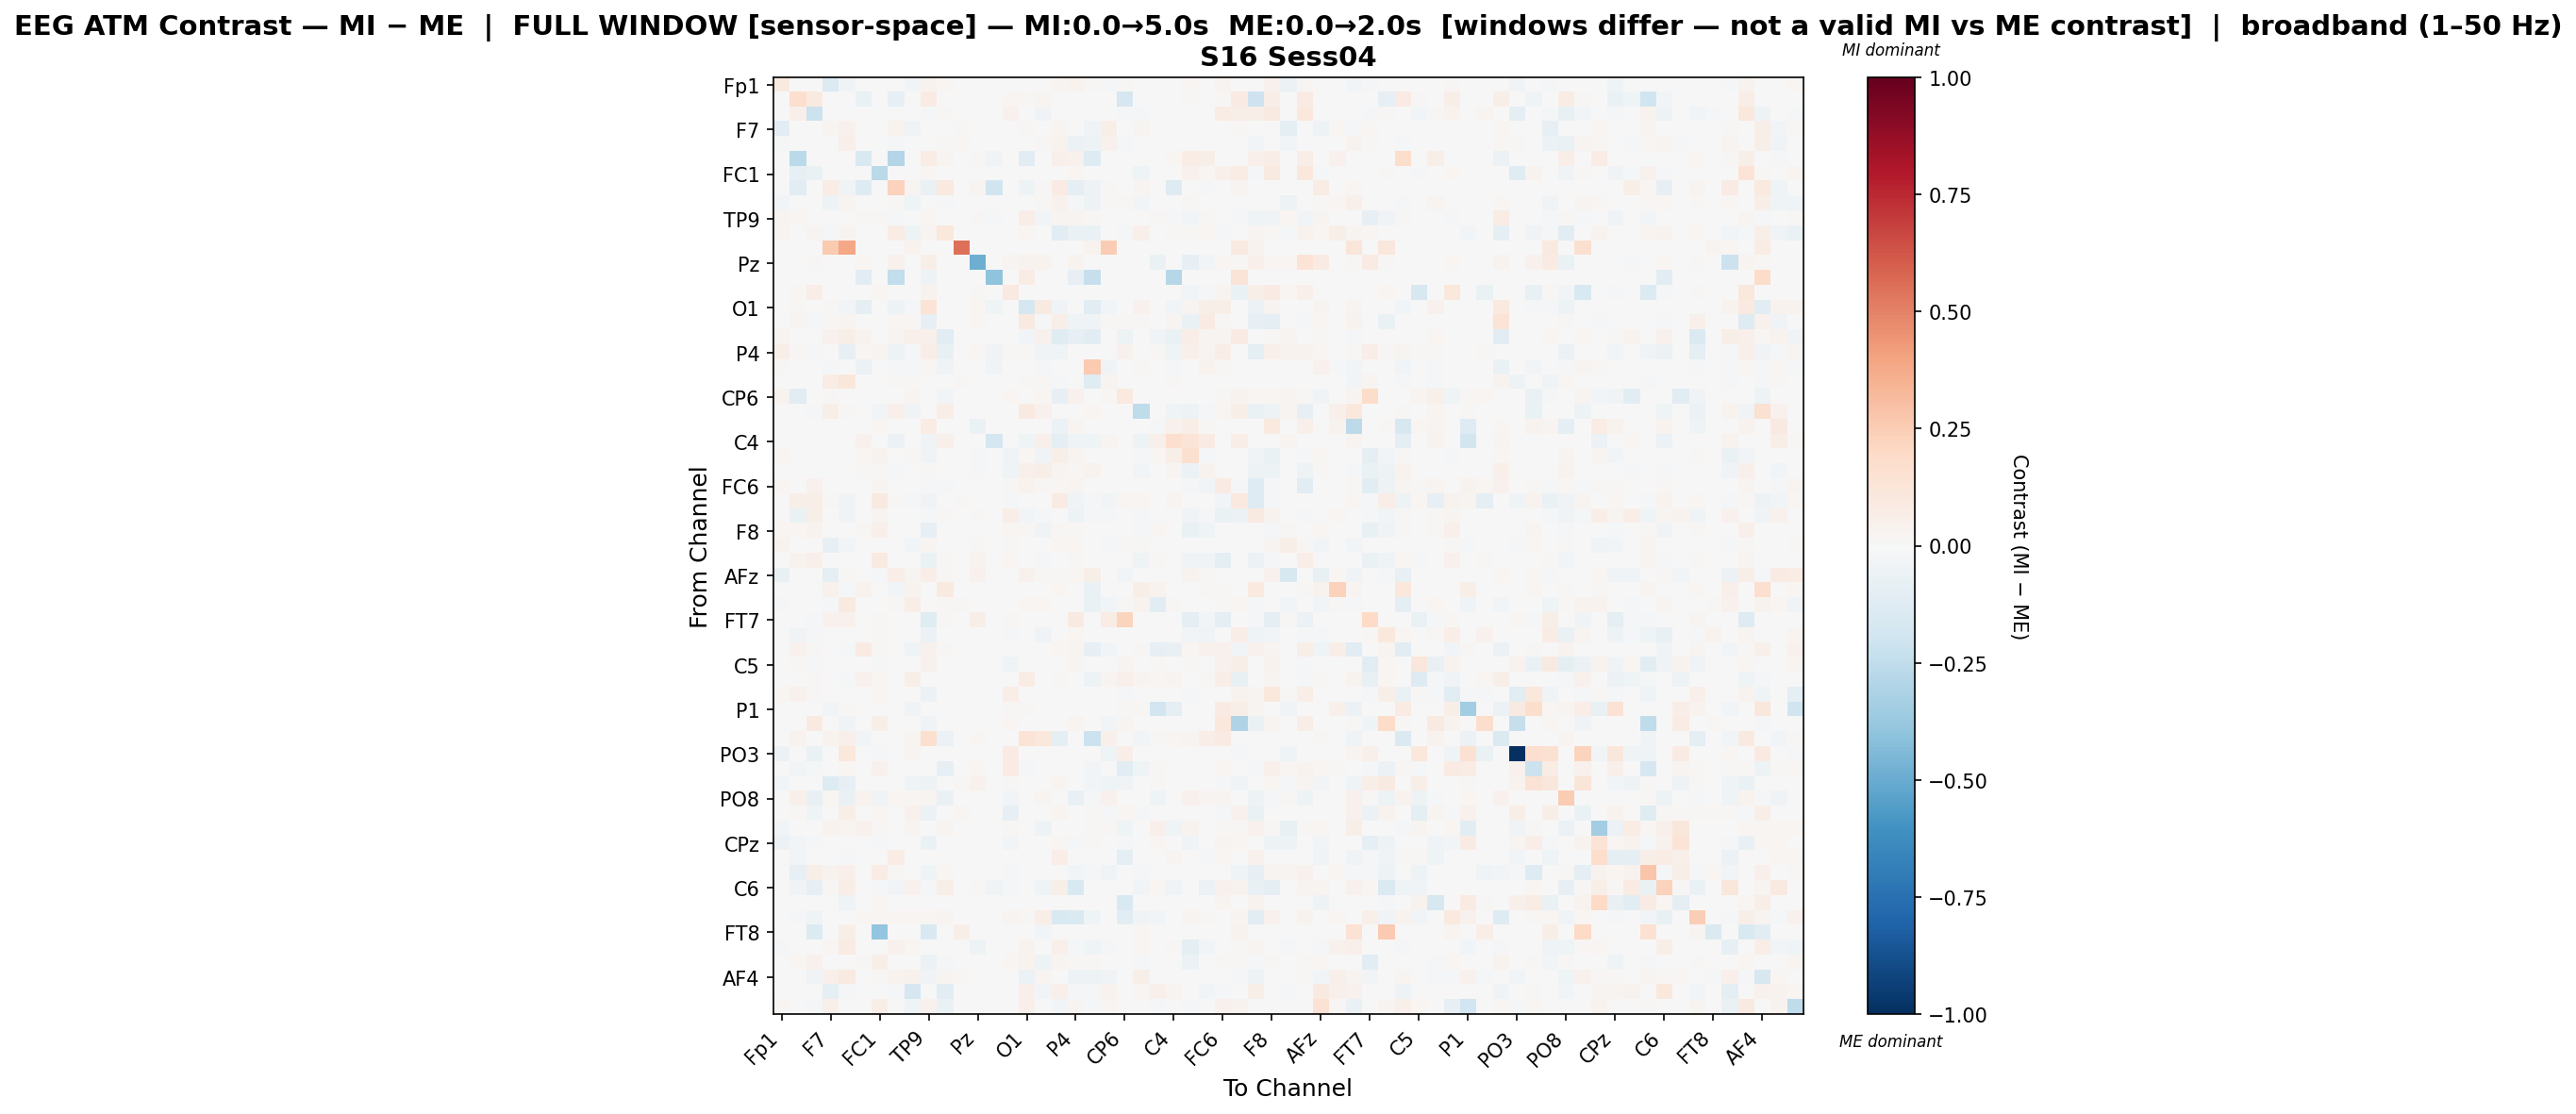

Values plotted in this chart, from the file beside it:
, Fp1, Fz, F3, F7, FT9, FC5, FC1, C3, T7, TP9, CP5, CP1, Pz, P3, P7, O1, Oz, O2, P4, P8, TP10, CP6, CP2
Fp1, 0.09925, 0.0, 0.0004709, -0.1338, -0.03233, 0.0, 0.001766, 0.0, -0.02624, 0.03502, 0.01603, 0.0, 0.0004528, 0.0, 0.0005098, 0.0, 0.0001177, 0.02777, 0.03799, 0.008906, -0.008434, 0.01542, 0.0
Fz, -0.0009599, 0.1672, 0.0919, -0.0009599, -0.0009599, -0.0672, -0.006664, -0.08255, -0.0009599, 0.08571, 0.0, 0.0, 0.0, 0.0, 0.01991, 0.01505, 0.0243, 0.0, -0.005618, 0.0, -0.0009599, -0.1662, 0.0
F3, 0.0007333, 0.04796, -0.2182, 0.0, 0.0, 0.0, 0.002286, 0.0, 0.0, -0.00927, 0.01344, 0.0, 0.003422, 0.0, 0.04375, 0.0, -0.03298, 0.0, -0.003639, 0.002007, 0.0, -0.01721, -0.01718
F7, -0.1021, 0.0, 0.0, 0.02756, 0.04453, 0.0, 0.0006137, 0.03149, -0.0376, 0.0, -0.005344, 0.008182, 0.0, 0.0, 0.0, 0.008013, 0.006575, 0.03112, 0.0, -0.03804, 0.06151, 0.001166, 0.0265
FT9, -0.01844, 0.0, 0.0, 0.001858, 0.05307, 0.0, 0.0, -0.01736, -0.00167, 0.0, 0.008081, 0.01722, 0.0001405, 0.0, 0.0, -0.003905, 0.01192, 0.03576, -0.05535, -0.05176, 0.04243, -0.00985, 0.00305
FC5, 0.0, -0.2716, 0.0, 0.0, 0.0, -0.1494, 0.0, -0.2957, 0.006396, 0.07177, 0.02773, 0.0, 0.01439, -0.03858, 0.0, -0.1038, 0.0002667, 0.0531, 0.04006, -0.1256, 0.0, 0.0, 0.0
FC1, 0.002005, -0.08234, -0.0665, 0.000396, -0.0002746, 0.0, -0.2659, 0.0, -0.0002746, 0.0209, 0.0, 0.0, 0.0, 0.0, 0.007654, 0.0, 0.000126, 0.0, 0.01913, 0.0, -0.0002746, -0.006479, -0.04027
C3, 0.0, -0.1147, 0.0, 0.07708, -0.03293, -0.1299, 0.0, 0.2291, 0.02532, -0.06649, 0.09548, 0.0, 0.02651, -0.2023, 0.0, -0.05437, 0.01359, 0.07872, -0.09699, -0.05431, 0.01556, 0.0, 0.02784
T7, -0.02596, 0.0, 0.0, -0.05059, 0.02977, 0.001805, 0.0, 0.01042, -0.04408, 0.0, -0.02167, 0.003621, 0.0, 0.0, 0.0, 0.003004, 0.01062, 0.04121, -0.01025, -0.05309, 0.0124, 0.01254, -0.03085
TP9, 0.02491, 0.02258, -0.002657, 0.0, 0.0, 0.01334, 0.01027, -0.008478, 0.0, 0.01566, 0.005933, 0.0, 0.01128, -0.008478, -0.001665, 0.06354, -0.02441, 0.02349, 0.02652, 0.011, 0.0005093, 0.0, -0.001632
CP5, 0.02559, 0.0, 0.02431, -0.01089, 0.02382, -0.006361, 0.0, 0.07041, -0.04823, 0.02768, 0.1057, 0.0, 0.0, 0.0, 0.0, 0.02151, 0.0, -0.1069, -0.06439, -0.06329, 0.0, -0.01249, 0.04692
CP1, 0.0, 0.0, 0.0, 0.2628, 0.3854, 0.0, 0.0, 0.0, 0.03132, 0.0, 0.0, 0.5543, 0.0, 0.0, 0.0, 0.0, 0.0, 0.0, 0.0, 0.03132, 0.2521, 0.0, 0.0
Pz, 0.000342, 0.0, 0.009773, 0.0, 0.001368, 0.01608, -0.0009775, 0.04276, 0.0, 0.05633, 0.0, 0.0, -0.4885, 0.0, 0.0312, 0.03608, 0.03608, 0.003007, 0.03447, 0.0, 0.0, 0.0, 0.0
P3, 0.0, 0.0, 0.0, 0.0, 0.0, -0.1143, 0.0, -0.243, 0.0, -0.05261, 0.0, 0.0, 0.0, -0.4015, 0.0, 0.07808, 0.0, 0.0, -0.08458, -0.2286, 0.0, 0.0, 0.0
P7, 0.001287, 0.02054, 0.06524, 0.0, 0.0, 0.0, 0.01804, 0.0, 0.0, 0.03886, 0.0, 0.0, 0.009611, 0.0, 0.09077, 0.0, 0.0, 0.0, 0.00707, 0.0, 0.0, 0.006518, 0.0
O1, 0.0, 0.009131, 0.0, 0.01509, -0.03054, -0.08902, 0.0, -0.0533, -0.01119, 0.1348, -0.002269, 0.0, 0.01798, -0.04283, 0.0, -0.1796, 0.08658, -0.0352, 0.007471, -0.1159, -0.02807, 0.0, 0.04152
Oz, 0.0, 0.02707, -0.02265, 0.01292, 0.02619, 0.005195, 0.0, 0.01598, 0.01536, -0.08168, 0.0, 0.0, 0.01676, 0.0, 0.0, 0.09374, -0.01782, 0.05938, -0.04185, -0.0355, 0.01292, 0.01309, 0.01479
O2, 0.03031, 0.0, 0.0, 0.04161, 0.05655, 0.03278, 0.0, 0.02584, 0.05196, 0.04726, -0.1119, 0.0, 0.0006973, 0.0, 0.0, -0.02598, 0.04044, -0.1207, -0.08411, -0.1046, 0.006173, -0.05047, 0.0
P4, 0.05832, 0.01356, -0.01135, 0.0, -0.07894, 0.0232, 0.0279, -0.04871, -0.01048, 0.06308, -0.07778, 0.0, 0.02029, -0.03263, 0.01115, 0.01095, -0.03291, -0.04632, 0.004537, 0.0, 0.0, 0.04675, 0.0
P8, 0.00822, 0.0, 0.001348, -0.01373, -0.002944, -0.05489, 0.0, -0.02183, -0.02244, 0.02276, -0.03183, 0.005407, 0.0, -0.03439, 0.0, 0.005274, -0.02285, -0.003361, 0.0, 0.2582, -0.03191, 0.0, 0.01253
TP10, -0.003053, 0.0, 0.0, 0.07737, 0.1096, 0.0, 0.0, 0.008386, 0.00969, 0.0003452, 0.0, 0.01135, 0.0, 0.0, 0.0, 0.008074, 0.008038, -0.01872, 0.0, -0.1226, 0.0271, -0.00455, 0.0
CP6, 0.03656, -0.1142, 0.002583, 0.008118, 0.003423, 0.0, -3.794229444299133e-05, 0.0, 0.03098, 0.0, -0.02864, 0.0, 0.0, 0.0, 0.01702, 0.0, 0.02065, -0.08243, 0.04226, 0.0, 0.02267, 0.09858, 0.0
CP2, 0.0, 0.0, -0.0171, 0.05673, 0.01421, -0.0006335, -0.02534, 0.05384, -0.03773, 0.006069, 0.06455, 0.0, 0.0, 0.0, 0.0, 0.08762, 0.04051, 0.0, 0.0, 0.02177, 0.0, 0.0, -0.2521
Cz, 0.0, 0.0, 0.0, 0.0, 0.0, 0.0, 0.01777, 0.0, 0.0, 0.07412, 0.0, 0.0, -0.06512, 0.0, 0.0, 0.0, 0.0, -0.05492, 0.02437, 0.0, 0.0, 0.0, 0.0
C4, 0.0, 0.0, 0.0, 0.0, 0.0, 0.04629, 0.0, -0.06071, 0.0003271, -0.03159, 0.04847, 0.0, 0.004906, -0.1728, 0.0, -0.04646, 0.04939, -0.09725, -0.04071, -0.0413, 0.02649, 0.0, -0.05277
T8, 0.02023, 0.003573, 0.003374, 0.003496, 0.0, 0.02314, 0.03636, 0.0, 0.01557, -0.03564, -0.007695, 0.0, -0.01867, 0.0, -0.03667, 0.01747, -0.0351, 0.06003, 0.0282, 0.0, 0.0, 0.0, -0.01986
FT10, 0.005971, 0.0, 0.0, 0.0, 0.0, 0.01554, 0.01474, -0.007917, 0.0, 0.01436, -0.002498, 0.0, -0.0139, 0.0, -0.04271, 0.05436, 0.05995, 0.02681, 0.008742, 0.03742, 0.0, 0.0, -0.02575
FC6, 0.01805, 0.006682, 0.04269, 0.0, 0.0, -0.004921, 0.02727, -0.005081, 0.0, -0.02326, -0.01134, 0.0, 0.003702, 0.0, 0.01409, 0.03516, 0.01291, 0.01702, 0.03073, 0.001183, -0.006351, 0.002889, 0.00335
FC2, 0.0, 0.06132, 0.0599, 0.01391, -0.03549, 0.0, 0.08754, 0.01117, -0.01372, -0.03623, 0.001986, 0.01005, 0.006372, 0.005622, -0.01225, 0.0006627, 0.0, 0.07964, -0.03295, -0.01582, -0.02966, 0.0195, 0.01899
F4, 0.0002951, -0.06366, 0.05913, -0.002979, -0.03409, 0.005291, 0.02566, 0.0, -0.00109, -0.01774, 0.01091, 0.002597, 0.01212, 0.0, 0.07023, -0.02592, -0.02121, 0.0, -0.05057, -0.02251, -0.01801, 0.004934, -0.01913
F8, 0.02341, 0.02086, 0.03787, 0.0, 0.0, 0.008586, 0.04851, 0.0, 0.0, -0.07995, -0.002032, 0.0, 0.003047, 0.0, 0.02114, 0.01163, -0.03347, 0.008655, 0.01358, 0.001523, 6.924050832055556e-05, 0.003947, -0.01967
Fp2, 0.03895, 0.0, 0.002305, -0.0845, -0.02792, 0.0, 0.002183, 0.002176, -0.02952, 0.02608, -0.006867, 0.0, 0.009139, 0.0, 0.01287, 0.0, 0.0001213, 0.02047, 0.02111, 0.0005079, -0.00956, 0.01262, 0.01538
AF3, 0.005426, 0.03879, 0.05061, 0.0, 0.0, 0.004739, 0.08917, 0.0, 0.0, -0.06276, 0.008281, 0.0, 0.03604, 0.0, 0.01995, 0.002593, -0.02056, 0.002118, 0.01412, 0.0, 0.0006618, 0.003176, -0.04653
AFz, -0.07266, 0.0, 0.0, -0.09648, 0.01228, 0.0, -0.01937, 0.06497, 0.02636, 0.0667, 0.0127, 0.0, 0.0464, 0.0, 0.0, 0.04006, 0.01077, 0.01118, 0.01964, 0.06168, -0.0008226, -0.02801, 0.0
F1, 0.0, 0.0, 0.0, 0.03939, -0.01251, 0.03451, 0.0, -0.02899, 0.036, 0.0, 0.09219, 0.0, 0.0, 0.0, 0.0, 0.0, 0.0, 0.02121, 0.0, -0.06843, -0.003245, 0.0, 0.05563
F5, -0.02307, 0.0, 0.0, -0.01552, 0.09092, 0.0, 0.0, 0.01283, 0.06346, 0.0, 0.01332, 0.01378, 0.002866, 0.0, 0.0, 0.01929, 0.02292, -0.003834, 0.006429, -0.06922, -0.02882, 0.01392, 0.03311
FT7, -0.005522, 0.0, -0.01131, 0.04571, 0.04242, 0.0, 0.009992, 0.0, 0.0, -0.1229, 0.01272, 0.0, 0.0611, 0.0, 0.01128, 0.0, -0.0002157, 0.0, 0.09291, 0.0, 0.0714, 0.2216, 0.0
FC3, 0.0, -0.0316, -0.01068, 0.007266, 0.00218, 0.0, 0.0103, 0.0, 0.0, -0.06103, 0.0, 0.005631, 0.004523, 0.0, -0.007817, 0.0001817, -0.03665, 0.0, 0.01597, 0.0, 0.001817, -0.0002863, 0.0
C1, 0.0, 0.04266, 0.0116, -0.006769, -0.02116, 0.07894, 0.00787, 0.0, -0.04184, 0.04024, 0.007836, 0.0, 0.0, 0.0, 0.0, -0.005806, 0.0, 0.02256, 0.02364, -0.07845, -0.02903, 0.0, 0.01218
C5, 0.0003297, 0.0109, -0.02077, 0.0, 0.0, 0.0, -0.01067, 0.0, 0.0, 0.0398, 0.0, 0.0, 0.0, 0.0, -0.03915, 0.0, 0.0, 0.0, 0.0244, 0.0, 0.0, 0.029, 0.0
TP7, 0.004135, 0.0, 0.01516, 0.007053, -0.01611, 0.04256, 0.02117, 0.0, 0.05508, -0.00387, 0.0, 0.0, 0.0, 0.0, 0.0, 0.07252, 0.001831, 0.009214, 0.002076, -0.05377, 0.02723, 0.04988, 0.02846
CP3, 0.01611, 0.04226, 0.009234, 0.0, 0.0, 0.0, 0.01938, 0.0, 0.0, -0.0598, 0.0, 0.0, 0.005676, 0.0, 0.06857, 0.0, 0.0, 0.0, 0.0, 0.0, 0.0, -0.0205, 0.0
P1, 0.0, 0.0, 0.0, -0.02591, 0.008363, 0.0, 0.0, 0.0, -0.03752, 0.0002534, -0.005155, 0.0, 0.0, 0.0, 0.01082, 0.01014, 0.0, 0.0, 0.0, 0.0007004, 0.0, 0.01052, 0.01082
P5, 0.0, 0.0, 0.09237, 0.0, -0.03293, 0.0, 0.0584, 0.0, 0.0, -0.03168, 0.0, 0.0, 0.0, 0.0, 0.01856, 0.0, 0.0, 0.0, 0.02926, 0.0, -0.02426, 0.02926, 0.0
PO7, 0.0, 0.0315, 0.0, 0.03812, 0.04894, -0.03104, 0.0, 0.004767, 0.02615, 0.1573, -0.05617, 0.0, 0.01842, 0.0, 0.0, 0.1389, 0.1048, -0.09185, 0.0, -0.2128, 0.04802, 0.0, -0.02781
PO3, -0.05946, 0.0, -0.06595, 0.0, 0.1045, 0.0, -0.0123, 0.0, 0.02764, 0.0, 0.0, 0.0, 0.0, 0.0, 0.0814, 0.0, 0.0, 0.0, 0.0, 0.0, -0.03947, 0.06425, -0.003997
POz, 0.0, -0.02366, -0.02067, 0.0, 0.01675, 0.0, 0.04284, 0.0, 0.004188, 0.00222, -0.0802, 0.0, 0.02021, 0.0, 0.08341, -0.01146, 0.0, 0.0, 0.007102, -0.02736, -0.000971, -0.1018, -0.03919
PO4, -0.02794, 0.0, -6.680881027548884e-05, -0.1292, -0.08464, 0.0, -0.001483, 0.0, -0.04546, -0.04853, -0.005933, 0.01284, 0.0398, 0.0, 0.01527, -0.005933, 0.0, 0.02582, 0.0, -0.03032, -0.04272, -0.03309, 0.0
PO8, 0.0, 0.05349, -0.07401, 0.0221, -0.06571, 0.03298, -0.03333, 0.01941, 0.0208, 0.02763, -0.06503, 0.0, 0.003463, 0.0, -0.02867, -0.003163, 0.02583, 0.0, -0.07619, -0.02199, 0.04284, 0.0, 0.0
P6, 0.0, 0.009546, -0.03922, -0.002248, 0.05764, 0.0, 0.02126, 0.0, 0.04229, -0.05535, 0.0, 0.0217, 0.0, 0.0, -0.08435, 0.0, 0.0, 0.02523, 0.0, 0.01054, -0.008044, 0.0164, -0.02283
P2, -0.02445, 0.0, 0.0, 0.03379, 0.02657, 0.04003, 0.01026, 0.0, 0.02461, 0.006293, 0.02969, 0.0, 0.0, 0.0, 0.007813, 0.0, -0.04951, 0.002149, 0.0, 0.01004, 0.00879, -0.04558, 0.0
CPz, -0.05604, -0.02695, -0.01348, 0.0, -0.006431, 0.0, -0.02008, 0.0, 0.0, -0.06676, 0.0, 0.0, 0.0, 0.0, -0.02358, 0.0, 0.0, 0.02248, -0.02039, 0.008159, 0.0, -0.021, 0.0
CP4, 0.0, -0.02952, -0.001898, 0.0, -0.01376, 0.0, -0.005694, 0.07628, 0.005114, 0.0, 0.0, 0.0, -0.00182, 0.0, 0.0, 0.0, 0.0, 0.06982, 0.0, 0.007331, 0.0, -0.09917, 0.0
TP8, 0.000168, -0.08114, 0.05568, 0.03419, 0.04926, 0.0, 0.0758, 0.0121, 0.001173, -0.04202, 0.01915, 0.0, 0.0, 0.0, -0.01984, 0.0, 0.0, 0.0, -0.02636, -0.01213, -0.03395, 0.0, -0.008151
C6, 0.0, -0.03715, -0.08138, 0.01416, 0.06894, 0.0, -0.01996, -0.02495, 0.0411, -0.01535, 0.057, 0.0, 0.01514, -0.03877, -0.01006, 0.0, -0.04386, 0.05886, -0.1516, 0.0, 0.0, 9.49345023369602e-06, -0.0284
C2, 0.0, 0.0, 0.0, 0.0, -0.04039, 0.0, 0.01726, 0.0, 0.0, 0.0, 0.0, 0.0, 0.0, 0.0, 0.001891, 0.0, 0.0, 0.0, 0.0, 0.0, 0.0, -0.1511, 0.0
FC4, 0.0, -0.008353, -0.04549, 0.0, 0.0, 0.01696, 0.009153, 0.01896, 0.01599, 0.01571, 0.02453, 0.0, 0.00754, 0.0, 0.02491, 0.01308, 0.06506, -0.156, -0.1484, -0.03957, 0.0, -0.1037, -0.03689
FT8, 0.0, 0.0, -0.1332, 0.0, 0.05944, 0.0, -0.3981, 0.0, 0.0, -0.1523, 0.0, 0.05944, 0.0, 0.0, 0.0, 0.0, -0.02768, 0.0, 0.0, 0.0, 0.0, 0.0, 0.0205
F6, -0.009396, 0.0, 0.0, 0.02146, 0.07867, 0.002388, 0.0, 0.0445, 0.01693, 0.0001262, -0.007532, 0.001815, -0.04961, 0.0, 0.0, 0.03274, 0.002579, 0.05117, -0.009284, -0.04259, -0.008728, 0.001893, 0.01969
AF8, 0.004701, 0.01578, 0.04648, 0.0, 0.0, 0.01087, 0.06226, 0.0, 0.0, -0.05883, -0.01789, 0.0, 0.005601, 0.0, 0.02122, 0.03783, -0.05118, 0.02583, 0.01062, 0.008554, 7.568594243517998e-05, 0.001135, -0.01362
... 3 more rows
